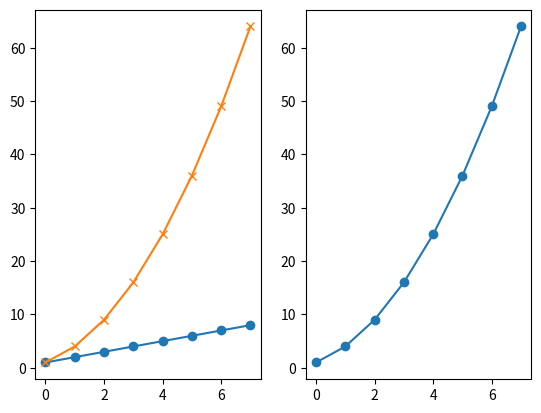
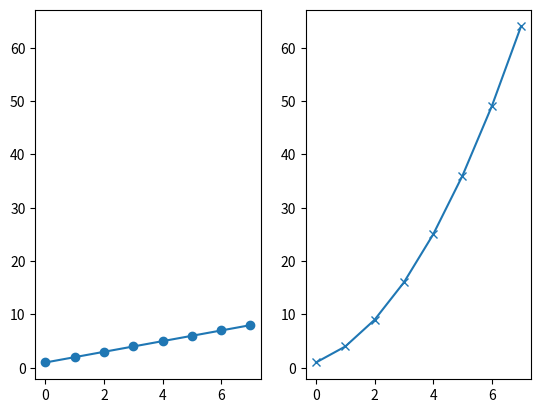
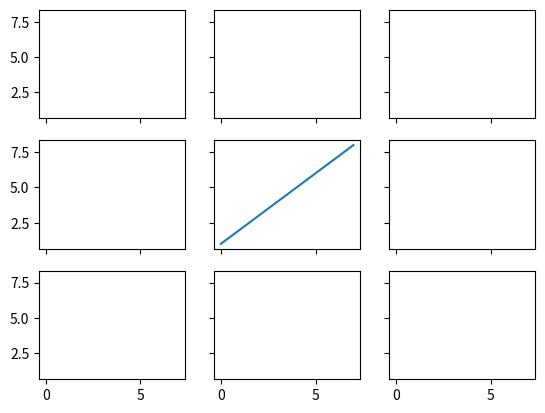
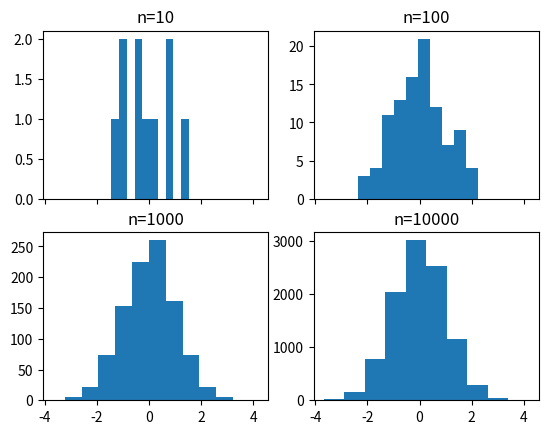
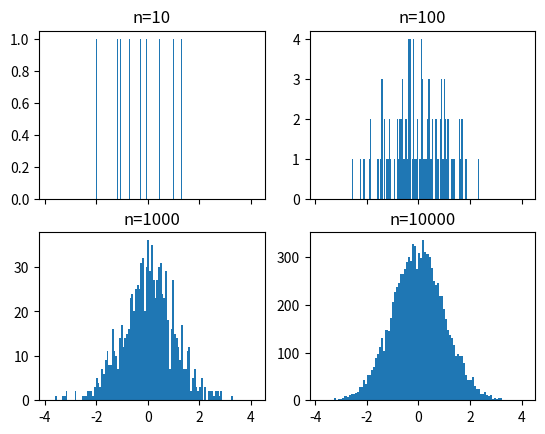
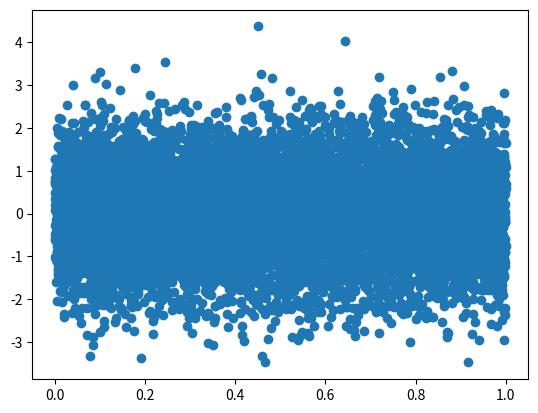
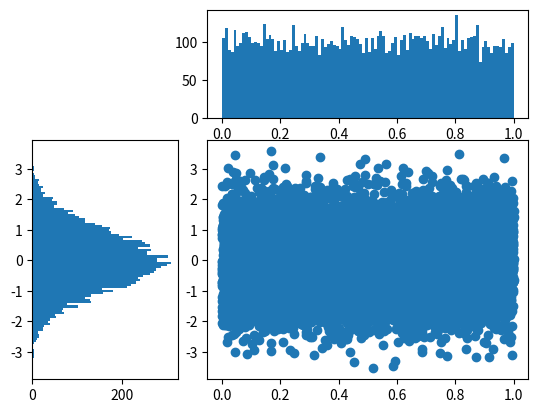

These charts were generated, in order, by the following Python code: (Note: this script raises an exception after producing the figures.)
%matplotlib notebook

import matplotlib.pyplot as plt
import numpy as np

plt.figure()
# subplot with 1 row, 2 columns, and current axis is 1st subplot axes
plt.subplot(1, 2, 1)

linear_data = np.array([1,2,3,4,5,6,7,8])

plt.plot(linear_data, '-o')

exponential_data = linear_data**2 

# subplot with 1 row, 2 columns, and current axis is 2nd subplot axes
plt.subplot(1, 2, 2)
plt.plot(exponential_data, '-o')

# plot exponential data on 1st subplot axes
plt.subplot(1, 2, 1)
plt.plot(exponential_data, '-x')

plt.figure()
ax1 = plt.subplot(1, 2, 1)
plt.plot(linear_data, '-o')
# pass sharey=ax1 to ensure the two subplots share the same y axis
ax2 = plt.subplot(1, 2, 2, sharey=ax1)
plt.plot(exponential_data, '-x')

plt.figure()
# the right hand side is equivalent shorthand syntax
plt.subplot(1,2,1) == plt.subplot(121)

# create a 3x3 grid of subplots
fig, ((ax1,ax2,ax3), (ax4,ax5,ax6), (ax7,ax8,ax9)) = plt.subplots(3, 3, sharex=True, sharey=True)
# plot the linear_data on the 5th subplot axes 
ax5.plot(linear_data, '-')

# set inside tick labels to visible
for ax in plt.gcf().get_axes():
    for label in ax.get_xticklabels() + ax.get_yticklabels():
        label.set_visible(True)

# necessary on some systems to update the plot
plt.gcf().canvas.draw()

# create 2x2 grid of axis subplots
fig, ((ax1, ax2), (ax3, ax4)) = plt.subplots(2, 2, sharex=True)
axs = [ax1,ax2,ax3,ax4]

# draw n = 10, 100, 1000, and 10000 samples from the normal distribution and plot corresponding histograms
for n in range(0,len(axs)):
    sample_size = 10**(n+1)
    sample = np.random.normal(loc=0.0, scale=1.0, size=sample_size)
    axs[n].hist(sample)
    axs[n].set_title('n={}'.format(sample_size))

# repeat with number of bins set to 100
fig, ((ax1, ax2), (ax3, ax4)) = plt.subplots(2, 2, sharex=True)
axs = [ax1,ax2,ax3,ax4]

for n in range(0,len(axs)):
    sample_size = 10**(n+1)
    sample = np.random.normal(loc=0.0, scale=1.0, size=sample_size)
    axs[n].hist(sample, bins=100)
    axs[n].set_title('n={}'.format(sample_size))

plt.figure()
Y = np.random.normal(loc=0.0, scale=1.0, size=10000)
X = np.random.random(size=10000)
plt.scatter(X,Y)

# use gridspec to partition the figure into subplots
import matplotlib.gridspec as gridspec

plt.figure()
gspec = gridspec.GridSpec(3, 3)

top_histogram = plt.subplot(gspec[0, 1:])
side_histogram = plt.subplot(gspec[1:, 0])
lower_right = plt.subplot(gspec[1:, 1:])

Y = np.random.normal(loc=0.0, scale=1.0, size=10000)
X = np.random.random(size=10000)
lower_right.scatter(X, Y)
top_histogram.hist(X, bins=100)
s = side_histogram.hist(Y, bins=100, orientation='horizontal')

# clear the histograms and plot normed histograms
top_histogram.clear()
top_histogram.hist(X, bins=100, normed=True)
side_histogram.clear()
side_histogram.hist(Y, bins=100, orientation='horizontal', normed=True)
# flip the side histogram's x axis
side_histogram.invert_xaxis()

# change axes limits
for ax in [top_histogram, lower_right]:
    ax.set_xlim(0, 1)
for ax in [side_histogram, lower_right]:
    ax.set_ylim(-5, 5)

import pandas as pd
normal_sample = np.random.normal(loc=0.0, scale=1.0, size=10000)
random_sample = np.random.random(size=10000)
gamma_sample = np.random.gamma(2, size=10000)

df = pd.DataFrame({'normal': normal_sample, 
                   'random': random_sample, 
                   'gamma': gamma_sample})

df.describe()

plt.figure()
# create a boxplot of the normal data, assign the output to a variable to supress output
_ = plt.boxplot(df['normal'], whis='range')

# clear the current figure
plt.clf()
# plot boxplots for all three of df's columns
_ = plt.boxplot([ df['normal'], df['random'], df['gamma'] ], whis='range')

plt.figure()
_ = plt.hist(df['gamma'], bins=100)

import mpl_toolkits.axes_grid1.inset_locator as mpl_il

plt.figure()
plt.boxplot([ df['normal'], df['random'], df['gamma'] ], whis='range')
# overlay axis on top of another 
ax2 = mpl_il.inset_axes(plt.gca(), width='60%', height='40%', loc=2)
ax2.hist(df['gamma'], bins=100)
ax2.margins(x=0.5)

# switch the y axis ticks for ax2 to the right side
ax2.yaxis.tick_right()

# if `whis` argument isn't passed, boxplot defaults to showing 1.5*interquartile (IQR) whiskers with outliers
plt.figure()
_ = plt.boxplot([ df['normal'], df['random'], df['gamma'] ] )

plt.figure()

Y = np.random.normal(loc=0.0, scale=1.0, size=10000)
X = np.random.random(size=10000)
_ = plt.hist2d(X, Y, bins=25)

plt.figure()
_ = plt.hist2d(X, Y, bins=100)

# add a colorbar legend
plt.colorbar()

import matplotlib.animation as animation

n = 100
x = np.random.randn(n)

# create the function that will do the plotting, where curr is the current frame
def update(curr):
    # check if animation is at the last frame, and if so, stop the animation a
    if curr == n: 
        a.event_source.stop()
    plt.cla()
    bins = np.arange(-4, 4, 0.5)
    plt.hist(x[:curr], bins=bins)
    plt.axis([-4,4,0,30])
    plt.gca().set_title('Sampling the Normal Distribution')
    plt.gca().set_ylabel('Frequency')
    plt.gca().set_xlabel('Value')
    plt.annotate('n = {}'.format(curr), [3,27])

fig = plt.figure()
a = animation.FuncAnimation(fig, update, interval=100)

plt.figure()
data = np.random.rand(10)
plt.plot(data)

def onclick(event):
    plt.cla()
    plt.plot(data)
    plt.gca().set_title('Event at pixels {},{} \nand data {},{}'.format(event.x, event.y, event.xdata, event.ydata))

# tell mpl_connect we want to pass a 'button_press_event' into onclick when the event is detected
plt.gcf().canvas.mpl_connect('button_press_event', onclick)

from random import shuffle
origins = ['China', 'Brazil', 'India', 'USA', 'Canada', 'UK', 'Germany', 'Iraq', 'Chile', 'Mexico']

shuffle(origins)

df = pd.DataFrame({'height': np.random.rand(10),
                   'weight': np.random.rand(10),
                   'origin': origins})
df

plt.figure()
# picker=5 means the mouse doesn't have to click directly on an event, but can be up to 5 pixels away
plt.scatter(df['height'], df['weight'], picker=5)
plt.gca().set_ylabel('Weight')
plt.gca().set_xlabel('Height')

def onpick(event):
    origin = df.iloc[event.ind[0]]['origin']
    plt.gca().set_title('Selected item came from {}'.format(origin))

# tell mpl_connect we want to pass a 'pick_event' into onpick when the event is detected
plt.gcf().canvas.mpl_connect('pick_event', onpick)